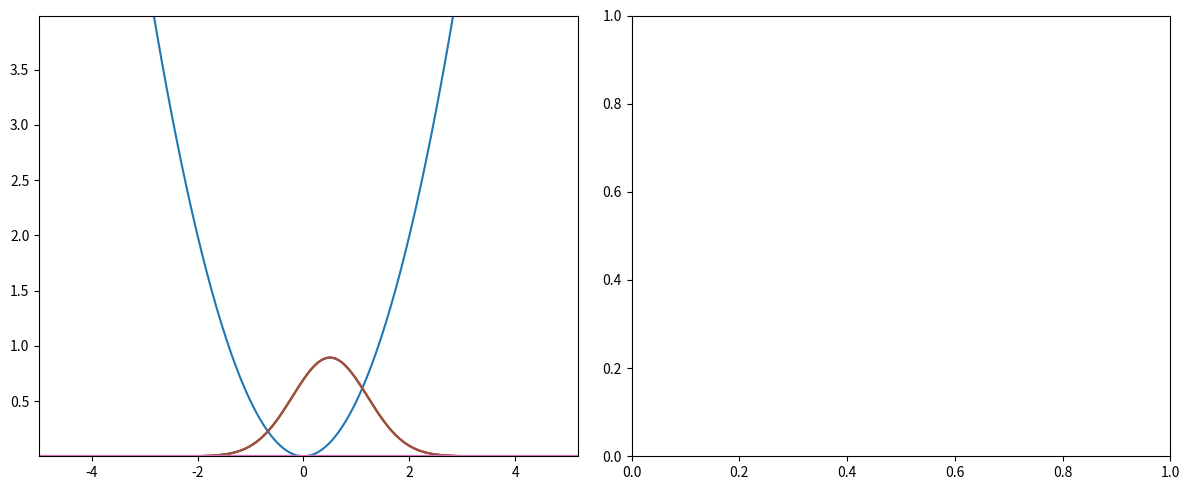

The matplotlib source for this figure:
#!/usr/bin/env python

import argparse as ap, matplotlib.animation as anm, matplotlib.pyplot as plt, numpy as np

def energy(wfn):
    Ek = 0.5 * np.conj(wfn) * np.fft.ifft(k**2 * np.fft.fft(wfn))
    Er = np.conj(wfn) * V * wfn; return np.sum(Ek + Er).real * dx

if __name__ == "__main__":
    # SECTION FOR PARSING COMMAND LINE ARGUMENTS =======================================================================================================================================================

    # create the parser
    parser = ap.ArgumentParser(
        prog="eqdet.py", description="Exact Quantum Adiabatic Dynamics Educational Toolkit", add_help=False,
        formatter_class=lambda prog: ap.HelpFormatter(prog, max_help_position=128)
    )

    # add the arguments
    parser.add_argument("-g", "--guess", help="Wavefunction guess. (default: %(default)s)", type=str, default="exp(-(x-0.5)**2)")
    parser.add_argument("-h", "--help", help="Print this help message.", action="store_true")
    parser.add_argument("-i", "--iters", help="Maximum number of iterations. (default: %(default)s)", type=int, default=1000)
    parser.add_argument("-n", "--nstate", help="Number of states to consider. (default: %(default)s)", type=int, default=3)
    parser.add_argument("-p", "--points", help="Number of discretization points. (default: %(default)s)", type=int, default=1024)
    parser.add_argument("-r", "--range", help="Range for the calculated wavefunction. (default: %(default)s)", nargs=2, type=float, default=[-16, 16])
    parser.add_argument("-s", "--tstep", help="Time step of the propagation. (default: %(default)s)", type=float, default=0.1)
    parser.add_argument("-t", "--threshold", help="Convergence threshold for the wavefunction. (default: %(default)s)", type=float, default=1e-12)
    parser.add_argument("-v", "--potential", help="Model potential. (default: %(default)s)", nargs="+", type=str, default=["0.5*x**2"])

    # add the flags
    parser.add_argument("--optimize", help="Enable initial optimization for real time propagation.", action="store_true")
    parser.add_argument("--real", help="Perform the real time propagation.", action="store_true")

    # parse the arguments
    args = parser.parse_args()

    # print the help message if the flag is set
    if args.help: parser.print_help(); exit()

    # VARIABLE INITIALIZATION ==========================================================================================================================================================================

    # define the discretization step, state array and iteration break flag
    dx, states = (args.range[1] - args.range[0]) / (args.points - 1), [[] for _ in range(args.nstate)]

    # define x and k space
    x, k = np.linspace(args.range[0], args.range[1], args.points), 2 * np.pi * np.fft.fftfreq(args.points, dx)

    # define the time and frequency axis
    t, f = np.linspace(0, args.iters * args.tstep, args.iters + 1), 2 * np.pi * np.fft.fftshift(np.fft.fftfreq(args.iters + 1, args.tstep))

    # define initial wavefunction and potential
    psi0, V = eval(args.guess.replace("exp", "np.exp")), eval(args.potential[0].replace("exp", "np.exp"))

    # WAVEFUNCTION PROPAGATION =========================================================================================================================================================================

    # define R and K operators for imaginary time propagation
    R, K = np.exp(-0.5 * V * args.tstep), np.exp(-0.5 * k**2 * args.tstep)

    # propagate each state in imaginary time if requested
    for i in (i for i in range(args.nstate) if not args.real or (args.real and args.optimize)):
        # define initial wavefunction
        psi = [0j + psi0 / np.sqrt(np.sum(np.abs(psi0)**2) * dx)]

        # propagate the wavefunction
        for _ in range(args.iters):
            # apply R and K operators and append to wavefunction list
            psi.append(R * np.fft.ifft(K * np.fft.fft(R * psi[-1])));

            # apply Gram-Schmidt orthogonalization
            for j in (j for j in range(i)):
                psi[-1] -= np.sum(np.conj(states[j][-1]) * psi[-1]) * states[j][-1] * dx

            # normalize wavefunction
            psi[-1] /= np.sqrt(np.sum(np.abs(psi[-1])**2) * dx)

            # break if wavefunction has converged
            if np.sum(np.abs(psi[-1] - psi[-2])**2) < args.threshold or np.abs(energy(psi[-1]) - energy(psi[-2])) < args.threshold: break

        # append wavefunction to list of states and print energy
        states[i] = psi; print("E_{}:".format(i), energy(psi[-1]))

    # change the potential if multiple potentials provided
    if len(args.potential) > 1: V = eval(args.potential[1].replace("exp", "np.exp"))

    # define R and K operators for real time propagation
    R, K = np.exp(-0.5j * V * args.tstep), np.exp(-0.5j * k**2 * args.tstep)

    # propagate each state in real time if requested
    for i in (i for i in range(args.nstate) if args.real):
        # define initial wavefunction
        psi = [states[i][-1]] if args.optimize else [0j + psi0 / np.sqrt(np.sum(np.abs(psi0)**2) * dx)]

        # propagate the wavefunction
        for _ in range(args.iters):
            # apply R and K operators and append to wavefunction list
            psi.append(R * np.fft.ifft(K * np.fft.fft(R * psi[-1])));

            # normalize wavefunction
            psi[-1] /= np.sqrt(np.sum(np.abs(psi[-1])**2) * dx)

        # append wavefunction to list of states and print energy
        states[i] = psi; print("E_{}:".format(i), energy(psi[-1]))

    # calculate the autocorrelation function of a ground state and it Fourier transform
    if args.real: G = np.array([np.sum((states[0][0]) * np.conj(psi)) * dx for psi in states[0]]); F = np.fft.fftshift(np.fft.fft(G))

    # RESULTS AND PLOTTING =============================================================================================================================================================================

    # define probability density
    D = [[energy(psi) + np.abs(psi)**2 for psi in state] for state in states]

    # create the figure and definte tight layout
    [fig, ax] = plt.subplots(1, 2, figsize=(12, 5)); plt.tight_layout()

    # define minimum and maximum x values for plotting
    xmin = np.min([np.min([np.min(x[np.abs(psi)**2 > 1e-8]) for psi in Si]) for Si in states])
    xmax = np.max([np.max([np.max(x[np.abs(psi)**2 > 1e-8]) for psi in Si]) for Si in states])

    # define maximum y values for plotting
    ymaxreal = max([max([energy(psi) + np.real(psi).max() for psi in state]) for state in states])
    ymaximag = max([max([energy(psi) + np.imag(psi).max() for psi in state]) for state in states])

    # define the minimum y values for plotting
    yminreal = min([min([energy(psi) + np.real(psi).min() for psi in state]) for state in states])
    yminimag = min([min([energy(psi) + np.imag(psi).min() for psi in state]) for state in states])

    # set limits of the plot
    ax[0].set_xlim(xmin, xmax); ax[0].set_ylim(np.block([V, yminreal, yminimag]).min(), max([ymaxreal, ymaximag]))

    # plot the potential and initial wavefunctions
    ax[0].plot(x, V); plots = [[ax[0].plot(x, np.real(state[0]))[0], ax[0].plot(x, np.imag(state[0]))[0]] for state in states]

    # animation update function
    def update(j):
        for i in range(len(plots)): plots[i][0].set_ydata(energy(states[i][j if j < len(states[i]) else -1]) + np.real(states[i][j if j < len(states[i]) else -1]))
        for i in range(len(plots)): plots[i][1].set_ydata(energy(states[i][j if j < len(states[i]) else -1]) + np.imag(states[i][j if j < len(states[i]) else -1]))

    # animate the wavefunction
    ani = anm.FuncAnimation(fig, update, frames=np.max([len(state) for state in states]), interval=30) # type: ignore

    # plot the spectrum
    if args.real: ax[1].plot(f, np.abs(F)) # type: ignore

    # shot the plots
    plt.show(); plt.close("all")
